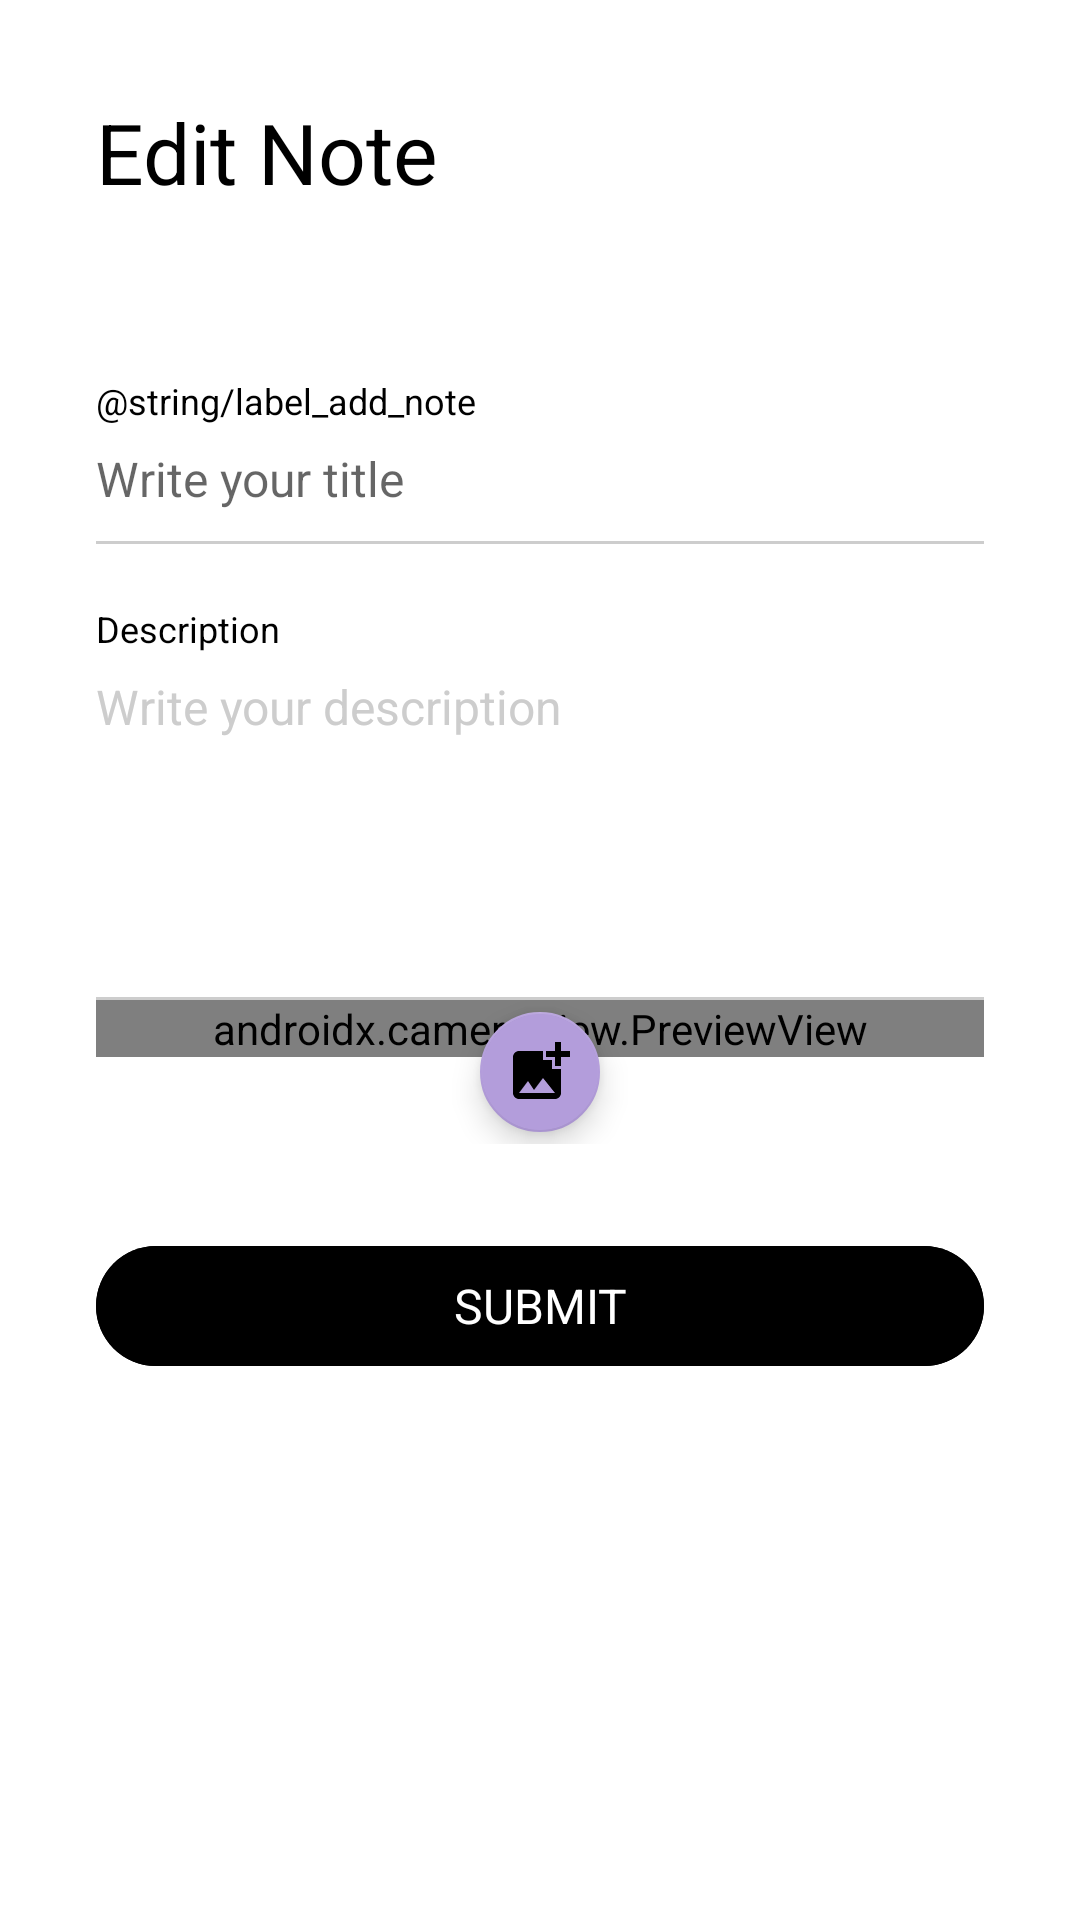

Layout XML and referenced resources for this Android screen:
<!-- AndroidManifest.xml: application theme Theme.Notes -->
<!-- res/layout/fragment_note.xml -->
<?xml version="1.0" encoding="utf-8"?>
<ScrollView xmlns:android="http://schemas.android.com/apk/res/android"
    xmlns:app="http://schemas.android.com/apk/res-auto"
    xmlns:tools="http://schemas.android.com/tools"
    android:layout_width="match_parent"
    android:layout_height="match_parent"
    tools:context=".ui.NoteFragment">

    <androidx.constraintlayout.widget.ConstraintLayout
        android:layout_width="match_parent"
        android:layout_height="wrap_content">

        <TextView
            android:id="@+id/tvHeader"
            android:layout_width="wrap_content"
            android:layout_height="wrap_content"
            android:layout_marginStart="32dp"
            android:layout_marginTop="32dp"
            android:layout_marginEnd="16dp"
            android:text="@string/title_edit_note"
            android:textColor="@color/black"
            android:textSize="28sp"
            app:layout_constraintStart_toStartOf="parent"
            app:layout_constraintTop_toTopOf="parent" />

        <androidx.appcompat.widget.AppCompatImageButton
            android:id="@+id/bDelete"
            android:layout_width="32dp"
            android:layout_height="32dp"
            android:layout_marginTop="32dp"
            android:layout_marginEnd="16dp"
            android:background="?attr/selectableItemBackground"
            android:src="@drawable/ic_delete"
            android:visibility="gone"
            app:layout_constraintEnd_toEndOf="parent"
            app:layout_constraintTop_toTopOf="parent"
            app:tint="@color/black" />

        <LinearLayout
            android:layout_width="match_parent"
            android:layout_height="wrap_content"
            android:layout_margin="32dp"
            android:orientation="vertical"
            app:layout_constraintBottom_toBottomOf="parent"
            app:layout_constraintEnd_toEndOf="parent"
            app:layout_constraintStart_toStartOf="parent"
            app:layout_constraintTop_toBottomOf="@id/tvHeader">

            <TextView
                android:layout_width="wrap_content"
                android:layout_height="wrap_content"
                android:layout_marginTop="24dp"
                android:text="@string/label_add_note"
                android:textColor="@color/black"
                android:textSize="12sp" />

            <androidx.appcompat.widget.AppCompatEditText
                android:id="@+id/etTitle"
                android:layout_width="match_parent"
                android:layout_height="wrap_content"
                android:layout_marginTop="7dp"
                android:background="@android:color/transparent"
                android:hint="@string/hint_note_title"
                android:textColor="@color/black"
                android:textSize="16sp" />

            <View
                android:layout_width="match_parent"
                android:layout_height="1dp"
                android:layout_marginTop="10dp"
                android:background="@color/light_gray" />

            <TextView
                android:layout_width="wrap_content"
                android:layout_height="wrap_content"
                android:layout_marginTop="20dp"
                android:text="@string/label_description"
                android:textColor="@color/black"
                android:textSize="12sp" />

            <androidx.appcompat.widget.AppCompatEditText
                android:id="@+id/etDescription"
                android:layout_width="match_parent"
                android:layout_height="wrap_content"
                android:layout_marginTop="7dp"
                android:background="@android:color/transparent"
                android:gravity="top|start"
                android:hint="@string/hint_description"
                android:inputType="textMultiLine"
                android:lines="5"
                android:scrollbars="vertical"
                android:scrollHorizontally="false"
                android:textColor="@color/black"
                android:textColorHint="@color/light_gray"
                android:textSize="16sp" />

            <View
                android:layout_width="match_parent"
                android:layout_height="1dp"
                android:layout_marginTop="10dp"
                android:background="@color/light_gray" />

            <androidx.constraintlayout.widget.ConstraintLayout
                android:layout_width="match_parent"
                android:layout_height="wrap_content">

                <androidx.camera.view.PreviewView
                    android:id="@+id/pvImage"
                    android:layout_width="match_parent"
                    android:layout_height="wrap_content"
                    app:layout_constraintTop_toTopOf="parent"
                    app:layout_constraintStart_toStartOf="parent"/>

                <androidx.appcompat.widget.AppCompatImageView
                    android:id="@+id/ivPreview"
                    android:layout_width="match_parent"
                    android:layout_height="wrap_content"
                    android:visibility="gone"
                    app:layout_constraintTop_toTopOf="parent"
                    app:layout_constraintStart_toStartOf="parent"/>

                <com.google.android.material.floatingactionbutton.FloatingActionButton
                    android:id="@+id/fabImage"
                    android:layout_width="wrap_content"
                    android:layout_height="wrap_content"
                    android:layout_marginTop="16dp"
                    app:fabSize="mini"
                    android:background="?attr/selectableItemBackground"
                    app:srcCompat="@drawable/ic_add_photo"
                    app:layout_constraintStart_toStartOf="parent"
                    app:layout_constraintEnd_toEndOf="parent"
                    app:layout_constraintBottom_toBottomOf="parent"
                    android:contentDescription="@null" />

            </androidx.constraintlayout.widget.ConstraintLayout>

            <Button
                android:id="@+id/bSubmit"
                style="@style/Widget.Material3.Button"
                android:layout_width="match_parent"
                android:layout_height="wrap_content"
                android:layout_marginTop="30dp"
                android:backgroundTint="@color/black"
                android:text="@string/title_submit"
                android:textAllCaps="true"
                android:textColor="@color/white"
                android:textSize="16sp" />
        </LinearLayout>
    </androidx.constraintlayout.widget.ConstraintLayout>
</ScrollView>
<!-- resources referenced by this layout -->
<resources>
  <color name="black">#FF000000</color>
  <color name="light_gray">#CDCDCD</color>
  <color name="white">#FFFFFFFF</color>
  <!-- drawable ic_add_photo (drawable) -->
  <vector xmlns:android="http://schemas.android.com/apk/res/android"
      android:width="34dp"
      android:height="34dp"
      android:tint="@color/white"
      android:viewportWidth="24"
      android:viewportHeight="24">
      <path
          android:fillColor="@android:color/white"
          android:pathData="M19,7v2.99s-1.99,0.01 -2,0L17,7h-3s0.01,-1.99 0,-2h3L17,2h2v3h3v2h-3zM16,11L16,8h-3L13,5L5,5c-1.1,0 -2,0.9 -2,2v12c0,1.1 0.9,2 2,2h12c1.1,0 2,-0.9 2,-2v-8h-3zM5,19l3,-4 2,3 3,-4 4,5L5,19z" />
  </vector>
  <string name="hint_description">Write your description</string>
  <string name="hint_note_title">Write your title</string>
  <string name="label_description">Description</string>
  <string name="title_edit_note">Edit Note</string>
  <string name="title_submit">Submit</string>
  <style name="Theme.Notes" parent="Theme.MaterialComponents.DayNight.DarkActionBar">
          
          <item name="colorPrimary">@color/green_500</item>
          <item name="colorPrimaryVariant">@color/green_700</item>
          <item name="colorOnPrimary">@color/white</item>
          
          <item name="colorSecondary">@color/purple_200</item>
          <item name="colorSecondaryVariant">@color/purple_700</item>
          <item name="colorOnSecondary">@color/black</item>
          
          <item name="android:statusBarColor">?attr/colorPrimaryVariant</item>
          
      </style>
  <color name="green_500">#4CAF50</color>
  <color name="green_700">#388E3C</color>
  <color name="purple_200">#B39DDB</color>
  <color name="purple_700">#512DA8</color>
</resources>
